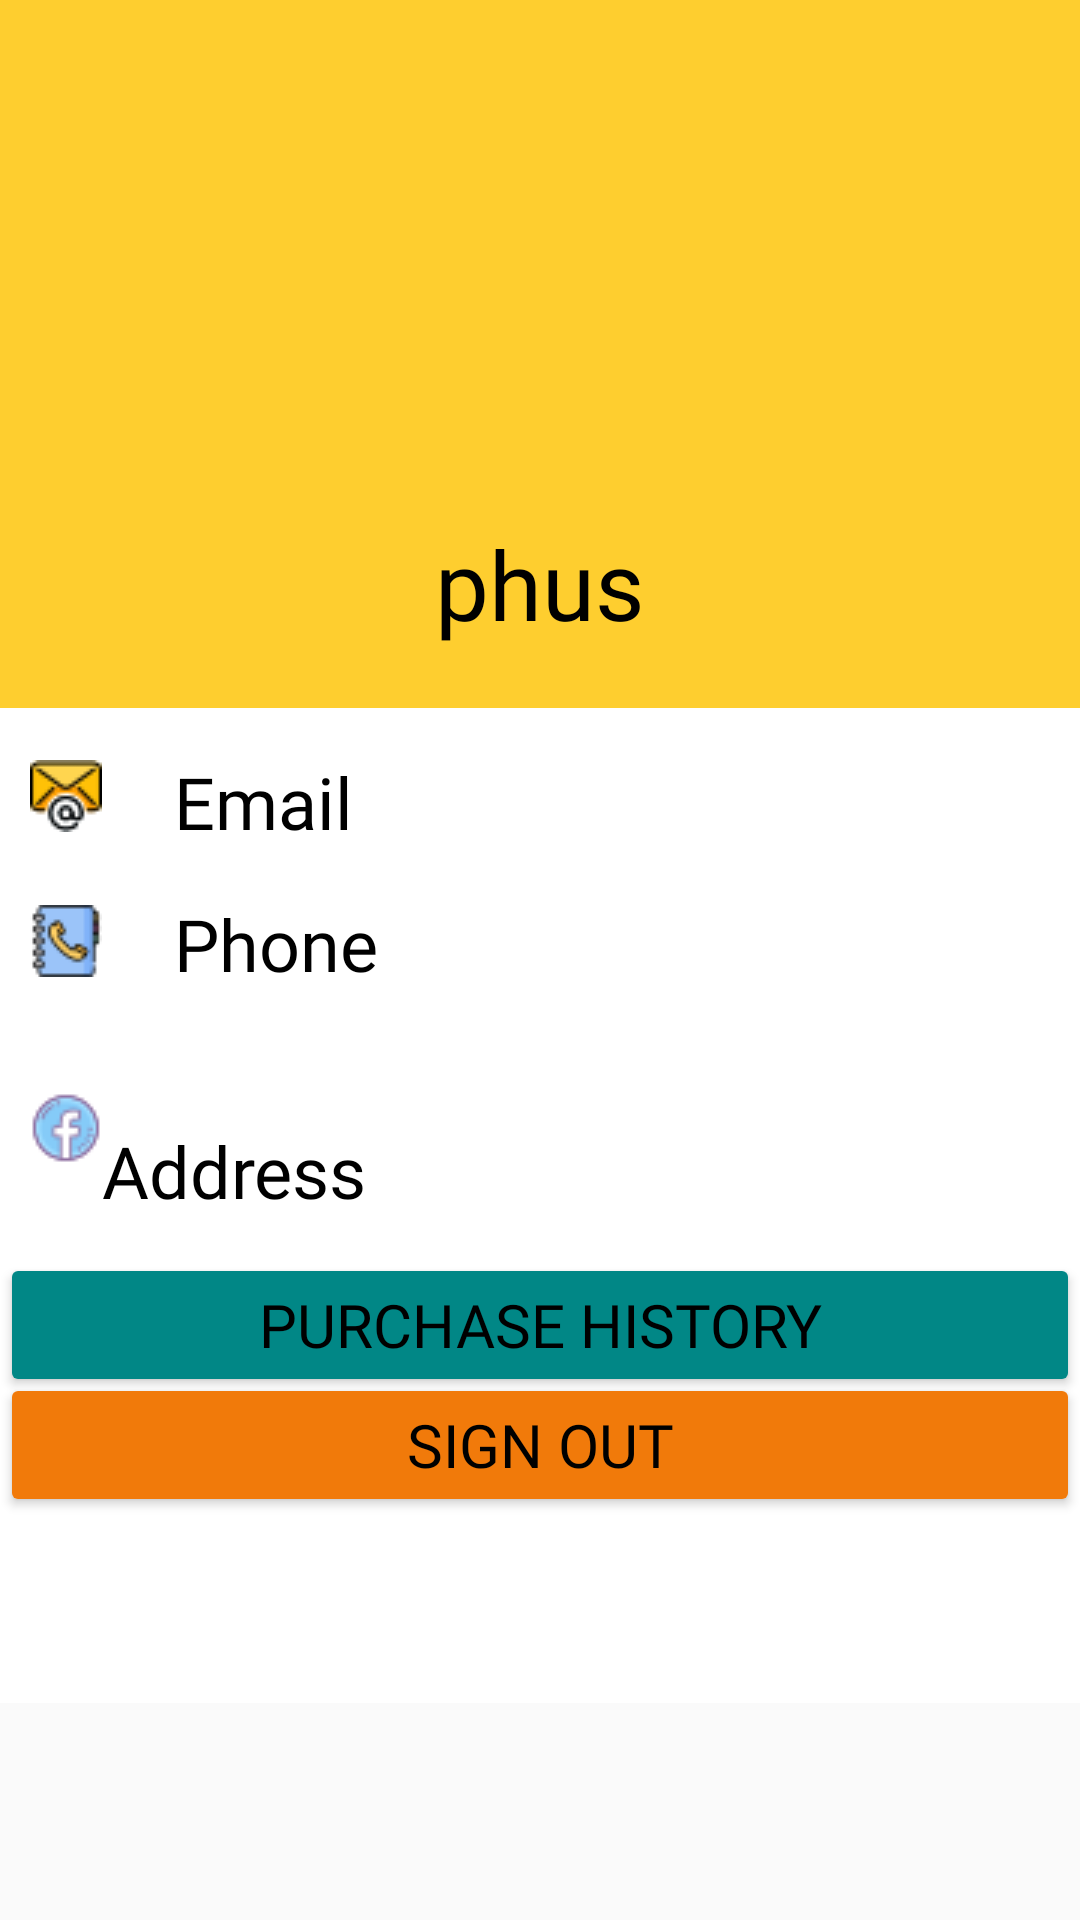

The Android layout XML behind this screen, and the referenced resources:
<!-- AndroidManifest.xml: application theme Theme.OnlyFood -->
<!-- res/layout/userr.xml -->
<?xml version="1.0" encoding="utf-8"?>
<ScrollView xmlns:android="http://schemas.android.com/apk/res/android"
    xmlns:app="http://schemas.android.com/apk/res-auto"
    android:layout_width="match_parent"
    android:layout_height="match_parent"
    android:background="#FAFAFA">

    <RelativeLayout
        android:layout_width="match_parent"
        android:layout_height="match_parent">

        <RelativeLayout
            android:id="@+id/rellay1"
            android:layout_width="match_parent"
            android:layout_height="wrap_content"
            android:background="#FECE2F"
            android:paddingBottom="20dp">

            <RelativeLayout
                android:id="@+id/imgUser"
                android:layout_width="wrap_content"
                android:layout_height="wrap_content"
                android:layout_centerHorizontal="true"
                android:layout_marginTop="20dp">

                <ImageView
                    android:layout_width="120dp"
                    android:layout_height="120dp"
                    android:layout_marginStart="9dp"
                    android:layout_marginLeft="9dp"
                    android:layout_marginTop="9dp"
                    android:layout_marginEnd="9dp"
                    android:layout_marginRight="9dp"
                    android:layout_marginBottom="9dp"
                    android:adjustViewBounds="true"
                    android:background="@drawable/man"
                    android:padding="3dp"
                    android:scaleType="centerInside" />

            </RelativeLayout>

            <TextView
                android:id="@+id/user_name"
                android:layout_width="wrap_content"
                android:layout_height="wrap_content"
                android:layout_below="@+id/imgUser"
                android:layout_centerHorizontal="true"
                android:layout_marginTop="15sp"
                android:background="#fece2f"
                android:fontFamily="@font/acme"
                android:text="phus"
                android:textColor="@color/black"
                android:textSize="32sp" />


        </RelativeLayout>

        <LinearLayout
            android:id="@+id/linlay1"
            android:layout_width="match_parent"
            android:layout_height="wrap_content"
            android:layout_below="@id/rellay1"
            android:orientation="horizontal" />


        <RelativeLayout
            android:id="@+id/rellay2"
            android:layout_width="match_parent"
            android:layout_height="match_parent"
            android:layout_below="@+id/linlay1"
            android:layout_marginTop="0dp"
            android:layout_marginBottom="106dp"
            android:background="@color/white">

            <LinearLayout
                android:layout_width="match_parent"
                android:layout_height="wrap_content"
                android:layout_centerInParent="true"
                android:layout_marginStart="10dp"
                android:layout_marginLeft="10dp"
                android:layout_marginTop="30dp"
                android:layout_marginEnd="10dp"
                android:layout_marginRight="10dp"
                android:orientation="vertical">

                <LinearLayout
                    android:layout_width="match_parent"
                    android:layout_height="match_parent">

                    <TextView
                        android:layout_width="127dp"
                        android:layout_height="29dp"
                        android:background="@color/white"
                        android:drawableLeft="@drawable/email"
                        android:fontFamily="@font/acme"
                        android:text="    Email"
                        android:textColor="@color/black"
                        android:textSize="24sp" />

                    <TextView
                        android:id="@+id/user_email"
                        android:layout_width="match_parent"
                        android:layout_height="wrap_content"
                        android:background="@color/white"
                        android:fontFamily="@font/acme"
                        android:phoneNumber="false"
                        android:textColor="@color/black"
                        android:textSize="24dp" />

                </LinearLayout>

                <LinearLayout
                    android:layout_width="match_parent"
                    android:layout_height="wrap_content"
                    android:layout_marginTop="15dp"
                    android:background="@color/white">

                    <TextView
                        android:layout_width="128dp"
                        android:layout_height="31dp"
                        android:drawableLeft="@drawable/phone_book"
                        android:fontFamily="@font/acme"
                        android:text="    Phone number"
                        android:textColor="@color/black"
                        android:textSize="24sp" />

                    <TextView
                        android:id="@+id/user_phone"
                        android:layout_width="match_parent"
                        android:layout_height="wrap_content"
                        android:background="@color/white"
                        android:fontFamily="@font/acme"
                        android:phoneNumber="true"
                        android:textColor="@color/black"
                        android:textSize="24dp" />

                    <View
                        android:layout_width="match_parent"
                        android:layout_height="1dp"
                        android:layout_marginTop="15dp" />

                </LinearLayout>

                <LinearLayout
                    android:layout_width="match_parent"
                    android:layout_height="wrap_content"
                    android:layout_marginTop="15dp">

                    <TextView
                        android:layout_width="127dp"
                        android:layout_height="wrap_content"
                        android:drawableLeft="@drawable/icons8_facebook_24"
                        android:fontFamily="@font/acme"
                        android:text="    Address"
                        android:textColor="@color/black"
                        android:textSize="24sp" />

                    <TextView
                        android:id="@+id/user_address"
                        android:layout_width="match_parent"
                        android:layout_height="wrap_content"
                        android:background="@color/white"
                        android:fontFamily="@font/acme"
                        android:textColor="@color/black"
                        android:textSize="24dp" />

                    <View
                        android:layout_width="match_parent"
                        android:layout_height="1dp"
                        android:layout_marginTop="15dp" />

                </LinearLayout>


            </LinearLayout>


        </RelativeLayout>

        <LinearLayout
            android:id="@+id/linlay2"
            android:layout_width="match_parent"
            android:layout_height="wrap_content"
            android:layout_below="@id/rellay2"
            android:orientation="horizontal">

        </LinearLayout>

        <RelativeLayout
            android:id="@+id/linlay3"
            android:layout_width="match_parent"
            android:layout_height="150dp"
            android:layout_below="@+id/linlay2"
            android:layout_alignParentBottom="true"
            android:layout_marginTop="-110dp"
            android:layout_marginBottom="0dp"
            android:background="@color/white">


            <Button
                android:id="@+id/purchase_history"
                android:layout_width="match_parent"
                android:layout_height="wrap_content"
                android:layout_marginTop="0dp"
                android:fontFamily="@font/acme"
                android:text="Purchase History"
                android:textColor="@color/black"
                android:textSize="20sp"
                app:backgroundTint="?attr/colorSecondaryVariant"
                app:iconTint="?attr/colorBackgroundFloating" />

            <Button
                android:id="@+id/signout"
                android:layout_width="match_parent"
                android:layout_height="wrap_content"
                android:layout_marginTop="40dp"
                android:fontFamily="@font/acme"
                android:text="Sign out"
                android:textColor="@color/black"
                android:textSize="20sp"
                app:backgroundTint="?android:attr/colorFocusedHighlight" />


        </RelativeLayout>
    </RelativeLayout>

</ScrollView>
<!-- resources referenced by this layout -->
<resources>
  <color name="black">#FF000000</color>
  <color name="white">#FFFFFF</color>
  <!-- drawable email: png bitmap (drawable-v24, 1353 bytes) -->
  <!-- drawable icons8_facebook_24: png bitmap (drawable-v24, 1278 bytes) -->
  <!-- drawable phone_book: png bitmap (drawable-v24, 1305 bytes) -->
  <style name="Theme.OnlyFood" parent="Theme.MaterialComponents.DayNight.NoActionBar">
          
          <item name="colorPrimary">@color/purple_500</item>
          <item name="colorPrimaryVariant">@color/purple_700</item>
          <item name="colorOnPrimary">@color/white</item>
          
          <item name="colorSecondary">@color/teal_200</item>
          <item name="colorSecondaryVariant">@color/teal_700</item>
          <item name="colorOnSecondary">@color/black</item>
          
          <item name="android:statusBarColor" tools:targetApi="l">?attr/colorOnSecondary</item>
          
      </style>
  <color name="purple_500">#FF6200EE</color>
  <color name="purple_700">#FF3700B3</color>
  <color name="teal_200">#FF03DAC5</color>
  <color name="teal_700">#FF018786</color>
</resources>
